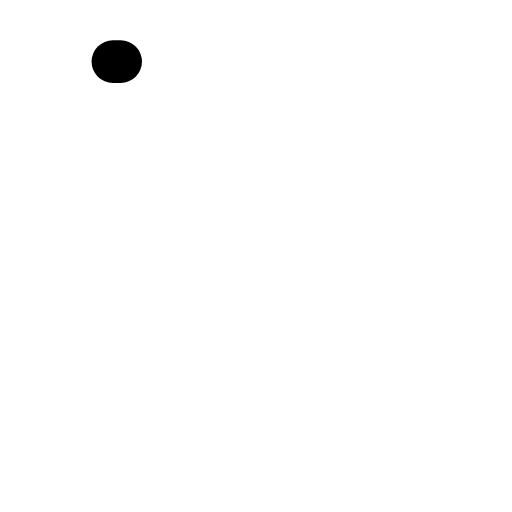
t = 0.00 s
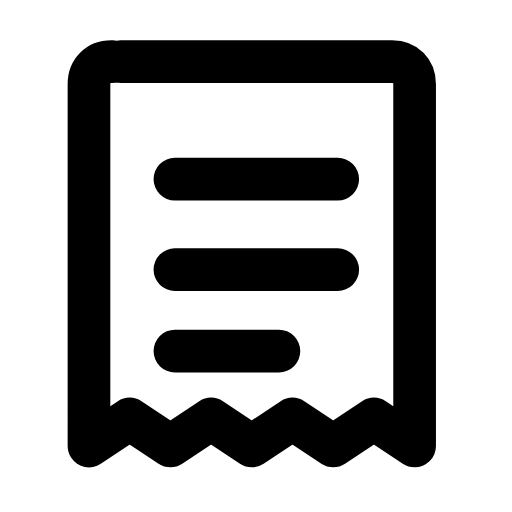
t = 0.26 s
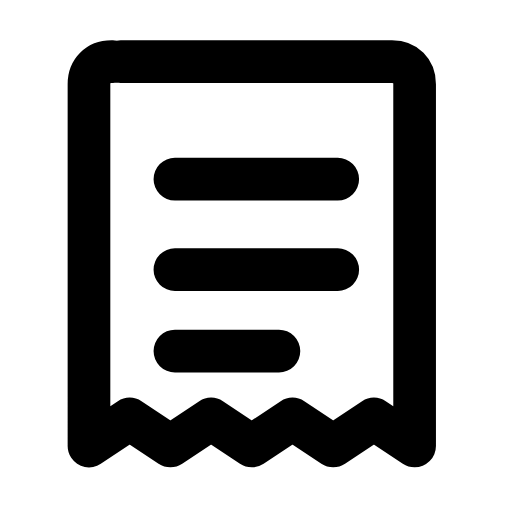
t = 0.50 s
t = 0.73 s: frame unchanged from t = 0.50 s, image omitted
t = 1.02 s: frame unchanged from t = 0.50 s, image omitted
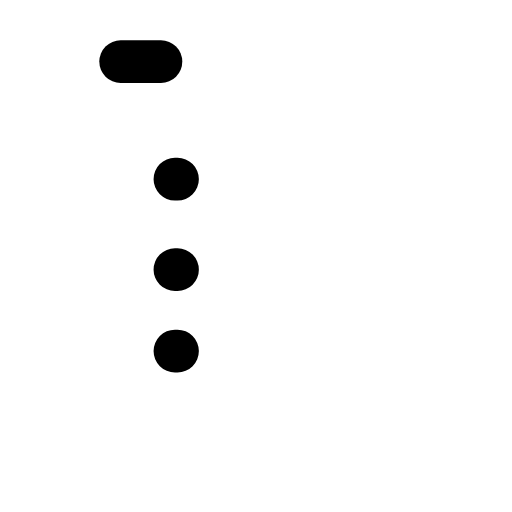
t = 1.26 s

The animated SVG that drew these frames (rendered in a browser with its animation timeline set to each time). Animation: 2 SMIL elements (animate=2); one cycle of 1.50 s, repeats indefinitely.

<svg xmlns="http://www.w3.org/2000/svg" width="24" height="24" viewBox="0 0 24 24" fill="none"><g transform="translate(-0.705 -0.716) scale(1.06)"><path stroke="currentColor" stroke-width="1.887" stroke-linecap="round" stroke-linejoin="round" fill="none" d="M6 3.4L18 3.4C18.6 3.4 19 3.8 19 4.4L19 20.4L17.2 19.2L15.4 20.4L13.6 19.2L11.8 20.4L10 19.2L8.2 20.4L6.4 19.2L4.6 20.4L4.6 4.4C4.6 3.8 5 3.4 5.6 3.4Z" pathLength="1" stroke-dasharray="1"><animate attributeName="stroke-dashoffset" values="1;1;0;0;0;0;1;1;1" keyTimes="0;0;0.189;0.45;0.6;0.774;0.9;0.9;1" dur="1.5s" repeatCount="indefinite" calcMode="spline" keySplines="0.16 1 0.3 1;0.16 1 0.3 1;0.16 1 0.3 1;0.16 1 0.3 1;0.16 1 0.3 1;0.16 1 0.3 1;0.16 1 0.3 1;0.16 1 0.3 1"/></path><path stroke="currentColor" stroke-width="1.887" stroke-linecap="round" stroke-linejoin="round" fill="none" d="M8.4 8.6L15.6 8.6M8.4 12.6L15.6 12.6M8.4 16.2L13 16.2" pathLength="1" stroke-dasharray="1"><animate attributeName="stroke-dashoffset" values="1;1;0;0;0;0;1;1;1" keyTimes="0;0.0315;0.2205;0.45;0.6;0.753;0.879;0.9;1" dur="1.5s" repeatCount="indefinite" calcMode="spline" keySplines="0.16 1 0.3 1;0.16 1 0.3 1;0.16 1 0.3 1;0.16 1 0.3 1;0.16 1 0.3 1;0.16 1 0.3 1;0.16 1 0.3 1;0.16 1 0.3 1"/></path></g></svg>
